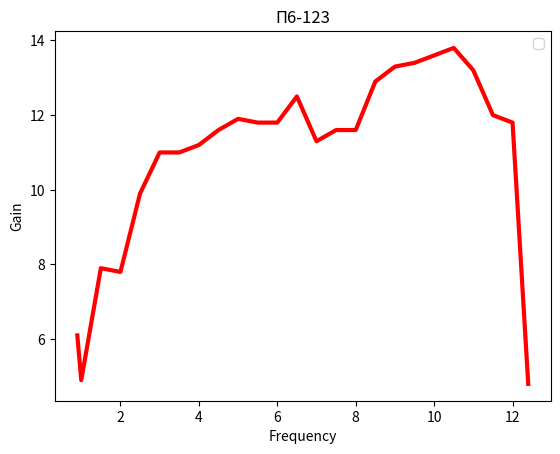

This chart was generated by the following Python code:
from matplotlib import pyplot as plt


f1 = [0.9, 1, 1.5, 2, 2.5, 3, 3.5, 4, 4.5, 5, 5.5, 6, 6.5, 7, 7.5, 8, 8.5, 9, 9.5, 10, 10.5, 11, 11.5, 12, 12.4]
g1 = [6.1, 4.9, 7.9, 7.8, 9.9, 11, 11, 11.2, 11.6, 11.9, 11.8, 11.8, 12.5, 11.3, 11.6, 11.6, 12.9, 13.3, 13.4, 13.6, 13.8, 13.2, 12, 11.8, 4.8]

f2 = [0.9, 1, 1.5, 2, 2.5, 3, 3.5, 4, 4.5, 5, 5.5, 6, 6.5, 7, 7.5, 8, 8.5, 9, 9.5, 10, 10.5, 11, 11.5, 12, 12.4]
g2 = [6, 6.5, 8.3, 8.4, 8.3, 10, 11.1, 12.5, 11.4, 11.1, 11.6, 11.5, 11.7, 11.6, 11.9, 12.5, 13, 12.7, 13, 13.4, 13.2, 13.4, 12.4, 11.1]

fig = plt.figure()

plt.title('П6-123')
plt.ylabel('Gain')
plt.xlabel('Frequency')
plt.legend()
plt.plot(f1, g1, 'red', label='Поверка', linewidth=3)
# plt.plot(f2, g2, 'blue', label='Заявлено', linewidth=3)
plt.show()
